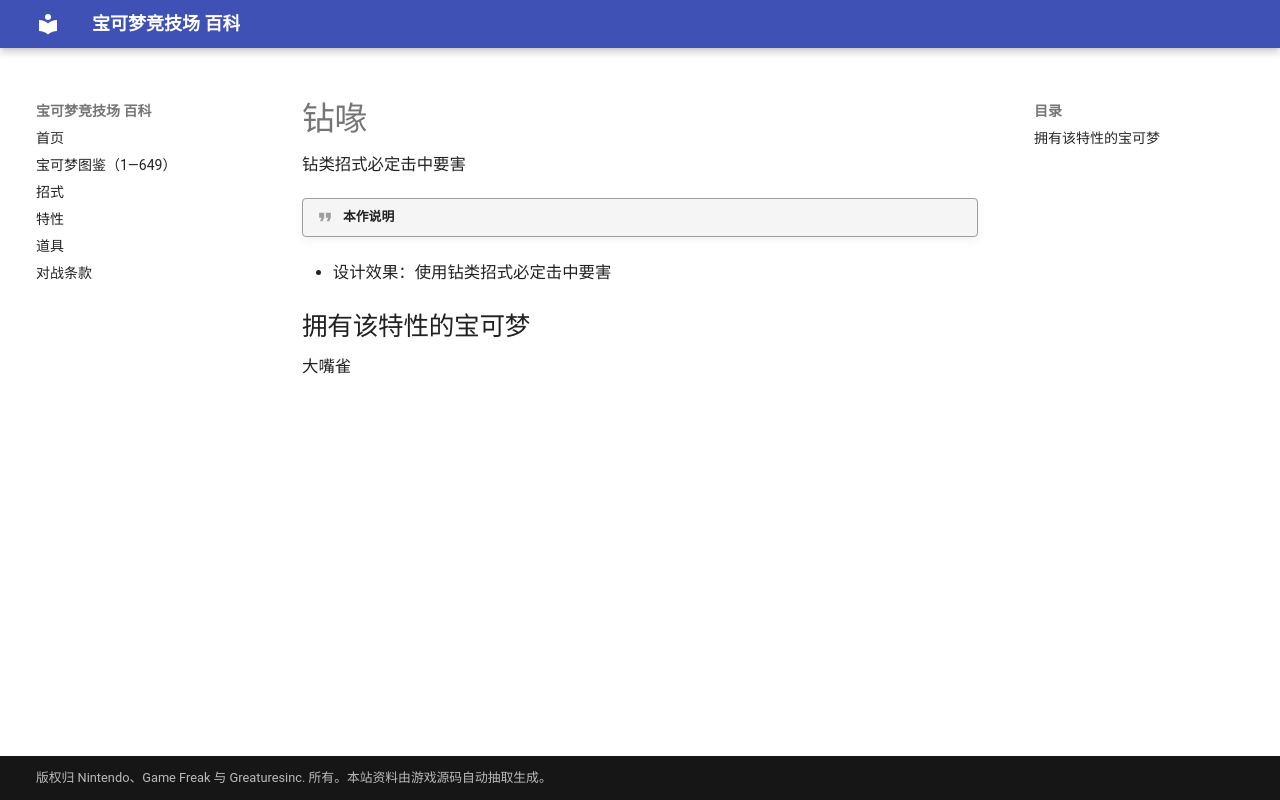

repository: nanmoboys/pkmn-arena-wiki · page: abilities/钻喙/index.html · generator: mkdocs

# 钻喙

钻类招式必定击中要害

!!! quote "本作说明"

- 设计效果：使用钻类招式必定击中要害

## 拥有该特性的宝可梦

大嘴雀
